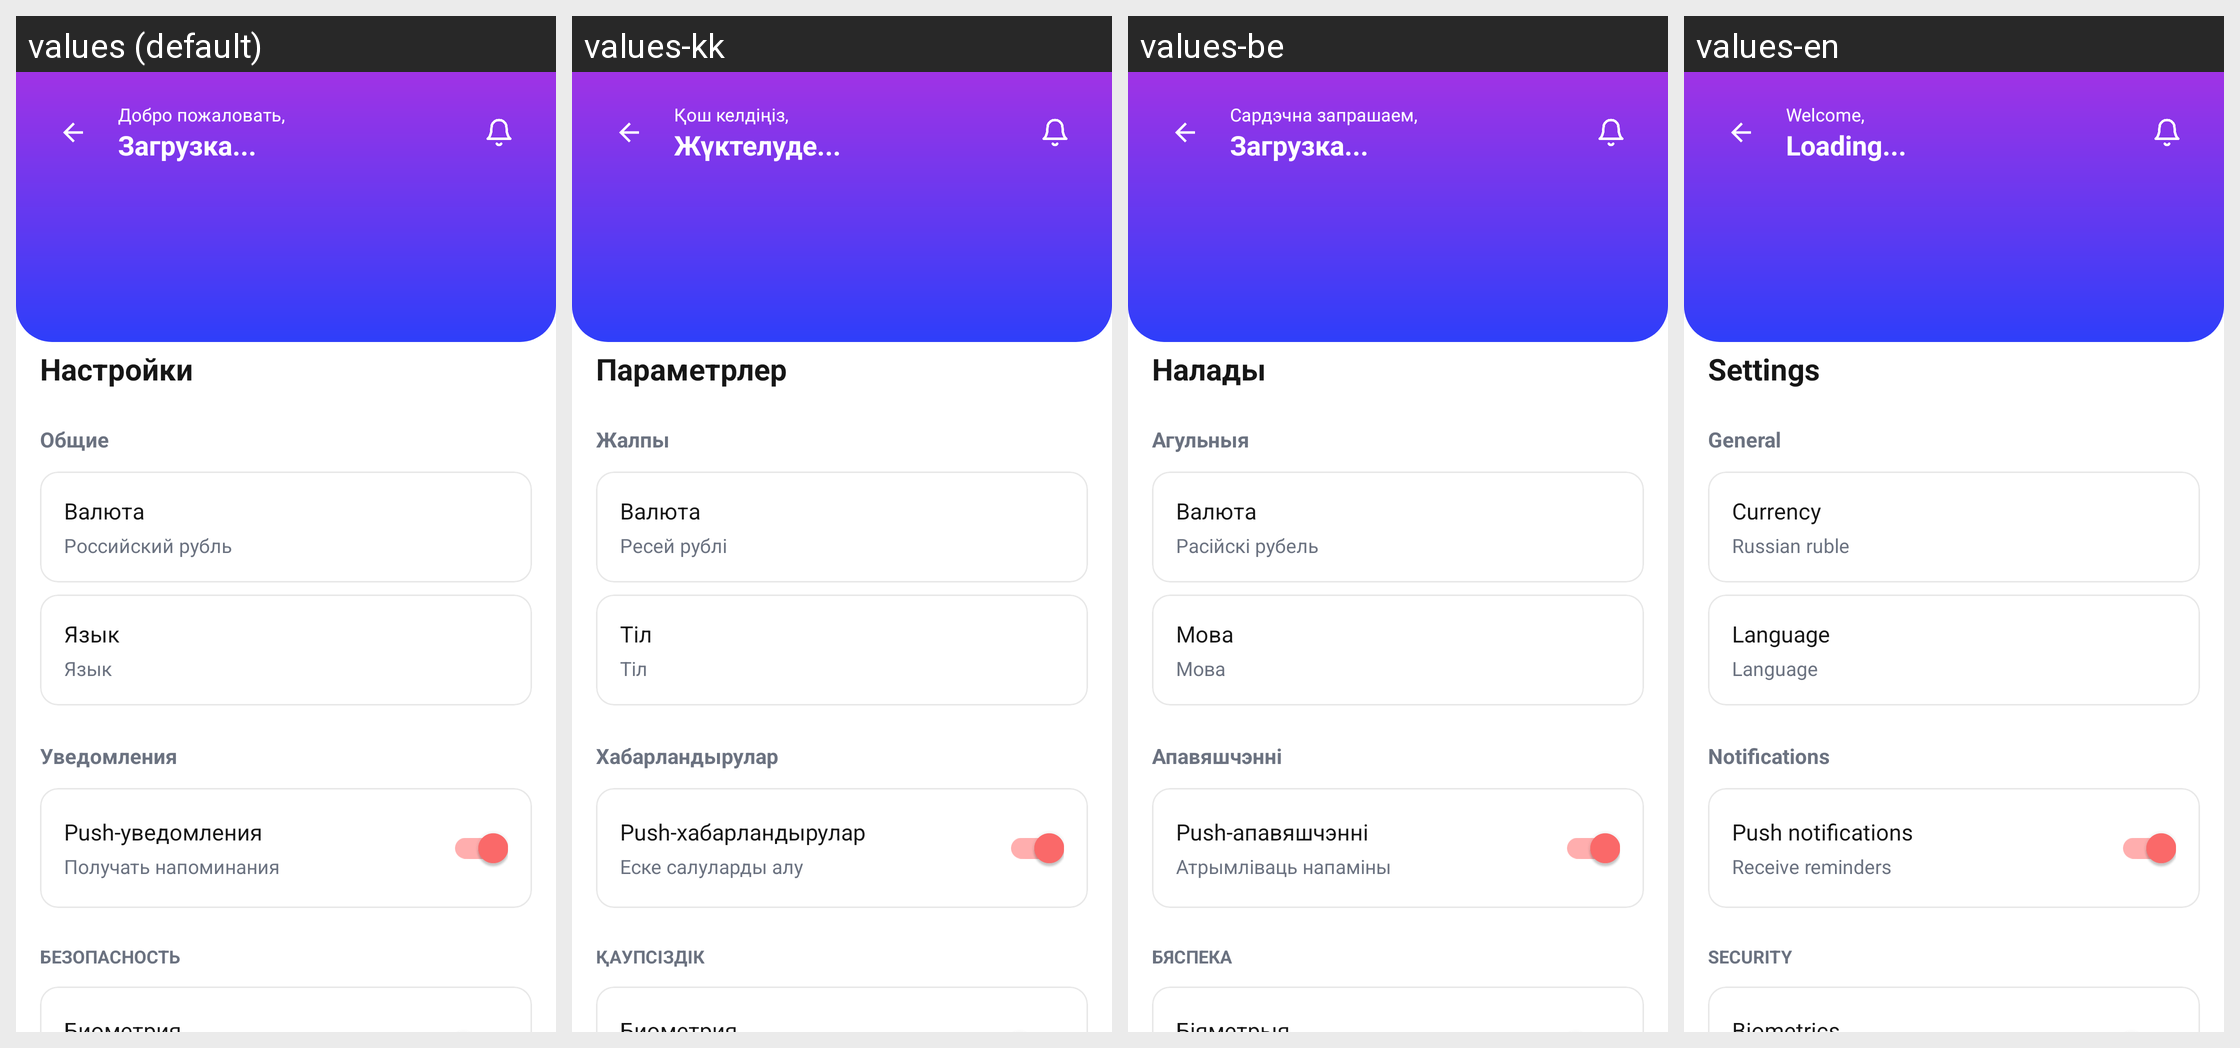

Here is an Android app screen in its default locale and in the app's own translations. Write out the translated-string differences for the strings that appear on this screen.
Android screen res/layout/fragment_settings.xml rendered under 4 locales, left to right: values (default), values-kk, values-be, values-en. Device: Nexus 5 (rendered at 1080×1920; each locale shown at half size, 540×960, under a caption strip naming it); theme Theme.MyFin.
Strings drawn on this screen, with the default value and each locale's value (text and hints the layout hard-codes, and strings that could not be matched under every locale, appear in the picture but are not listed):

welcome
  values: Добро пожаловать,
  values-kk: Қош келдіңіз,
  values-be: Сардэчна запрашаем,
  values-en: Welcome,

loading
  values: Загрузка...
  values-kk: Жүктелуде...
  values-be: Загрузка...
  values-en: Loading...

settings
  values: Настройки
  values-kk: Параметрлер
  values-be: Налады
  values-en: Settings

general
  values: Общие
  values-kk: Жалпы
  values-be: Агульныя
  values-en: General

currency
  values: Валюта
  values-kk: Валюта
  values-be: Валюта
  values-en: Currency

russian_ruble
  values: Российский рубль
  values-kk: Ресей рублі
  values-be: Расійскі рубель
  values-en: Russian ruble

language
  values: Язык
  values-kk: Тіл
  values-be: Мова
  values-en: Language

notifications
  values: Уведомления
  values-kk: Хабарландырулар
  values-be: Апавяшчэнні
  values-en: Notifications

push_notifications
  values: Push-уведомления
  values-kk: Push-хабарландырулар
  values-be: Push-апавяшчэнні
  values-en: Push notifications

receive_reminders
  values: Получать напоминания
  values-kk: Еске салуларды алу
  values-be: Атрымліваць напаміны
  values-en: Receive reminders

security
  values: БЕЗОПАСНОСТЬ
  values-kk: ҚАУПСІЗДІК
  values-be: БЯСПЕКА
  values-en: SECURITY
